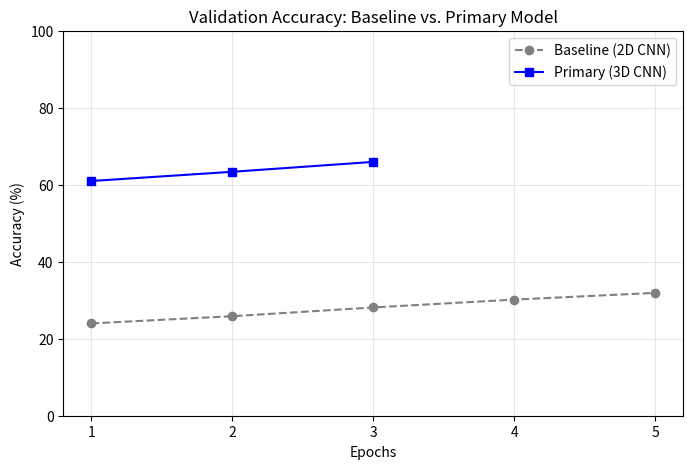

This chart was generated by the following Python code:
import matplotlib.pyplot as plt

epochs_baseline = [1, 2, 3, 4, 5]
acc_baseline = [23.98, 25.85, 28.12, 30.16, 31.91]

epochs_primary = [1, 2, 3]
acc_primary = [60.97, 63.36, 65.93]

plt.figure(figsize=(8, 5))

plt.plot(epochs_baseline, acc_baseline, marker='o', linestyle='--', color='gray', label='Baseline (2D CNN)')

plt.plot(epochs_primary, acc_primary, marker='s', linestyle='-', color='blue', label='Primary (3D CNN)')

plt.title('Validation Accuracy: Baseline vs. Primary Model')
plt.xlabel('Epochs')
plt.ylabel('Accuracy (%)')
plt.ylim(0, 100)
plt.xticks([1, 2, 3, 4, 5])
plt.grid(True, alpha=0.3)
plt.legend()

plt.savefig('learning_curve.png', dpi=300, bbox_inches='tight')
plt.show()
